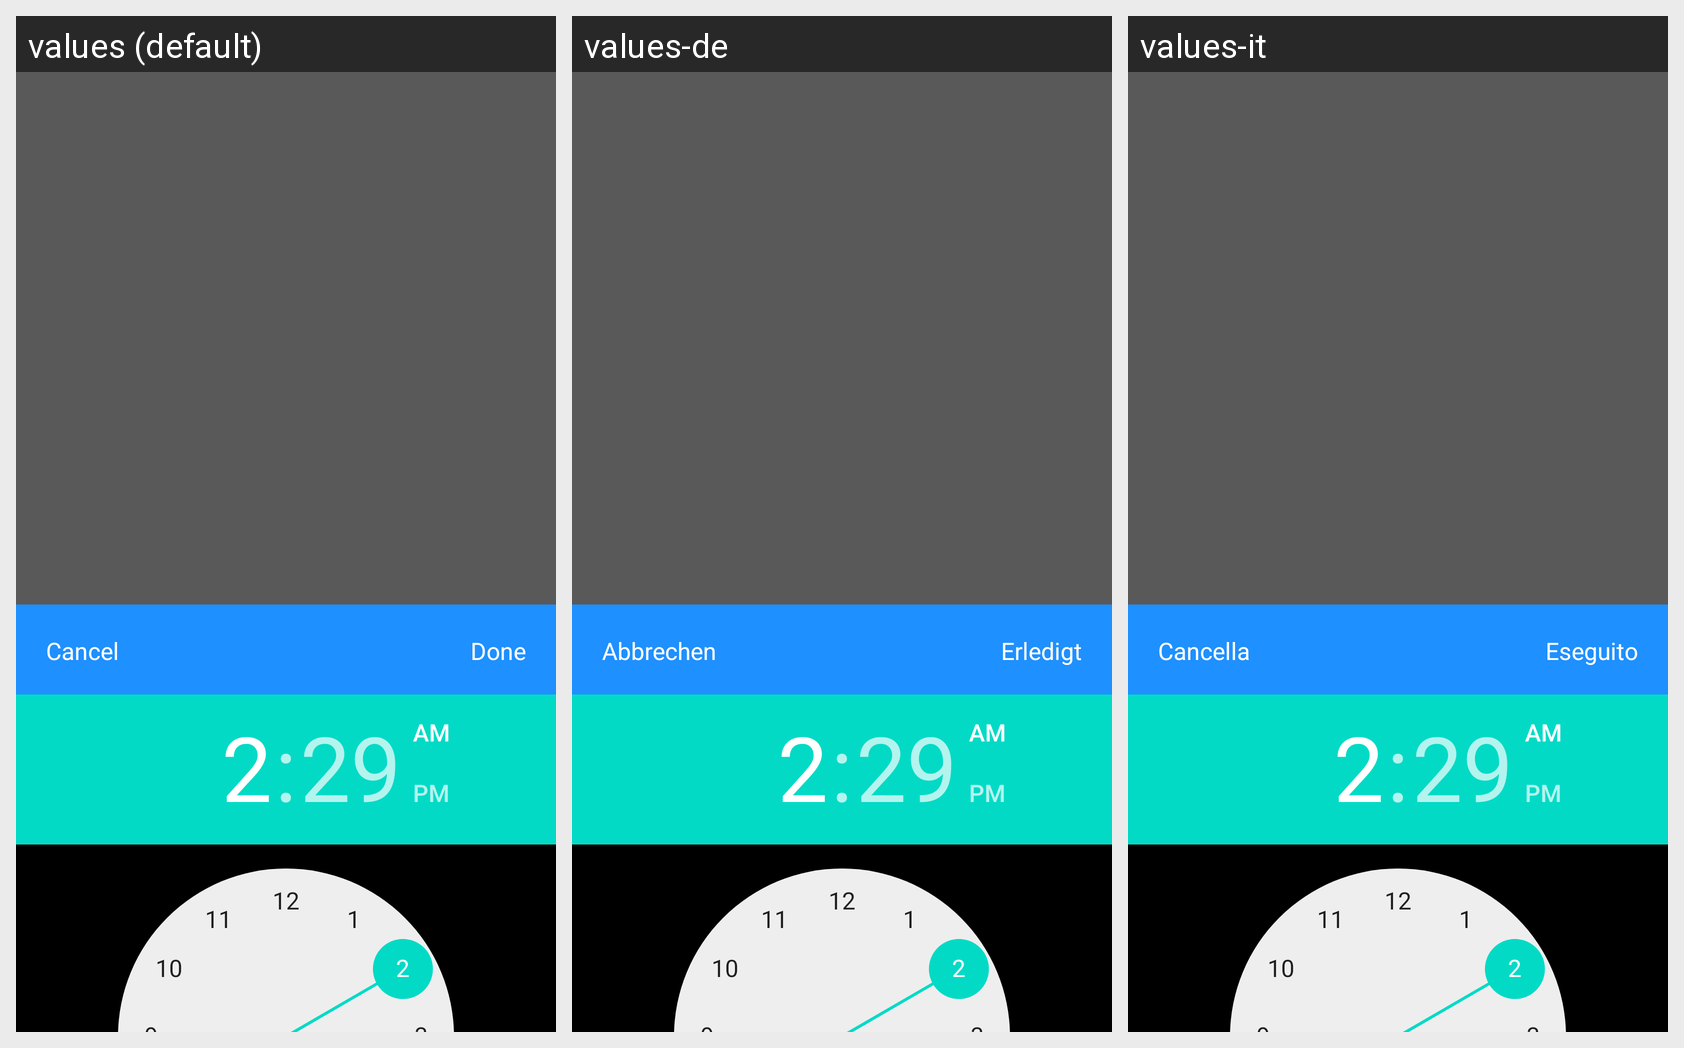

The Android screen above is rendered under several locales of the same app. Produce the string resources it draws, with the default and per-locale values.
Android screen res/layout/schedule_point_view.xml rendered under 3 locales, left to right: values (default), values-de, values-it. Device: Nexus 5 (rendered at 1080×1920; each locale shown at half size, 540×960, under a caption strip naming it); theme Theme.MaterialComponents.DayNight.NoActionBar.
Other locales in the repository, not shown: values-es, values-fr, values-ja.
Strings drawn on this screen, with the default value and each locale's value (text and hints the layout hard-codes, and strings that could not be matched under every locale, appear in the picture but are not listed):

cancel
  values: Cancel
  values-de: Abbrechen
  values-it: Cancella

done
  values: Done
  values-de: Erledigt
  values-it: Eseguito
